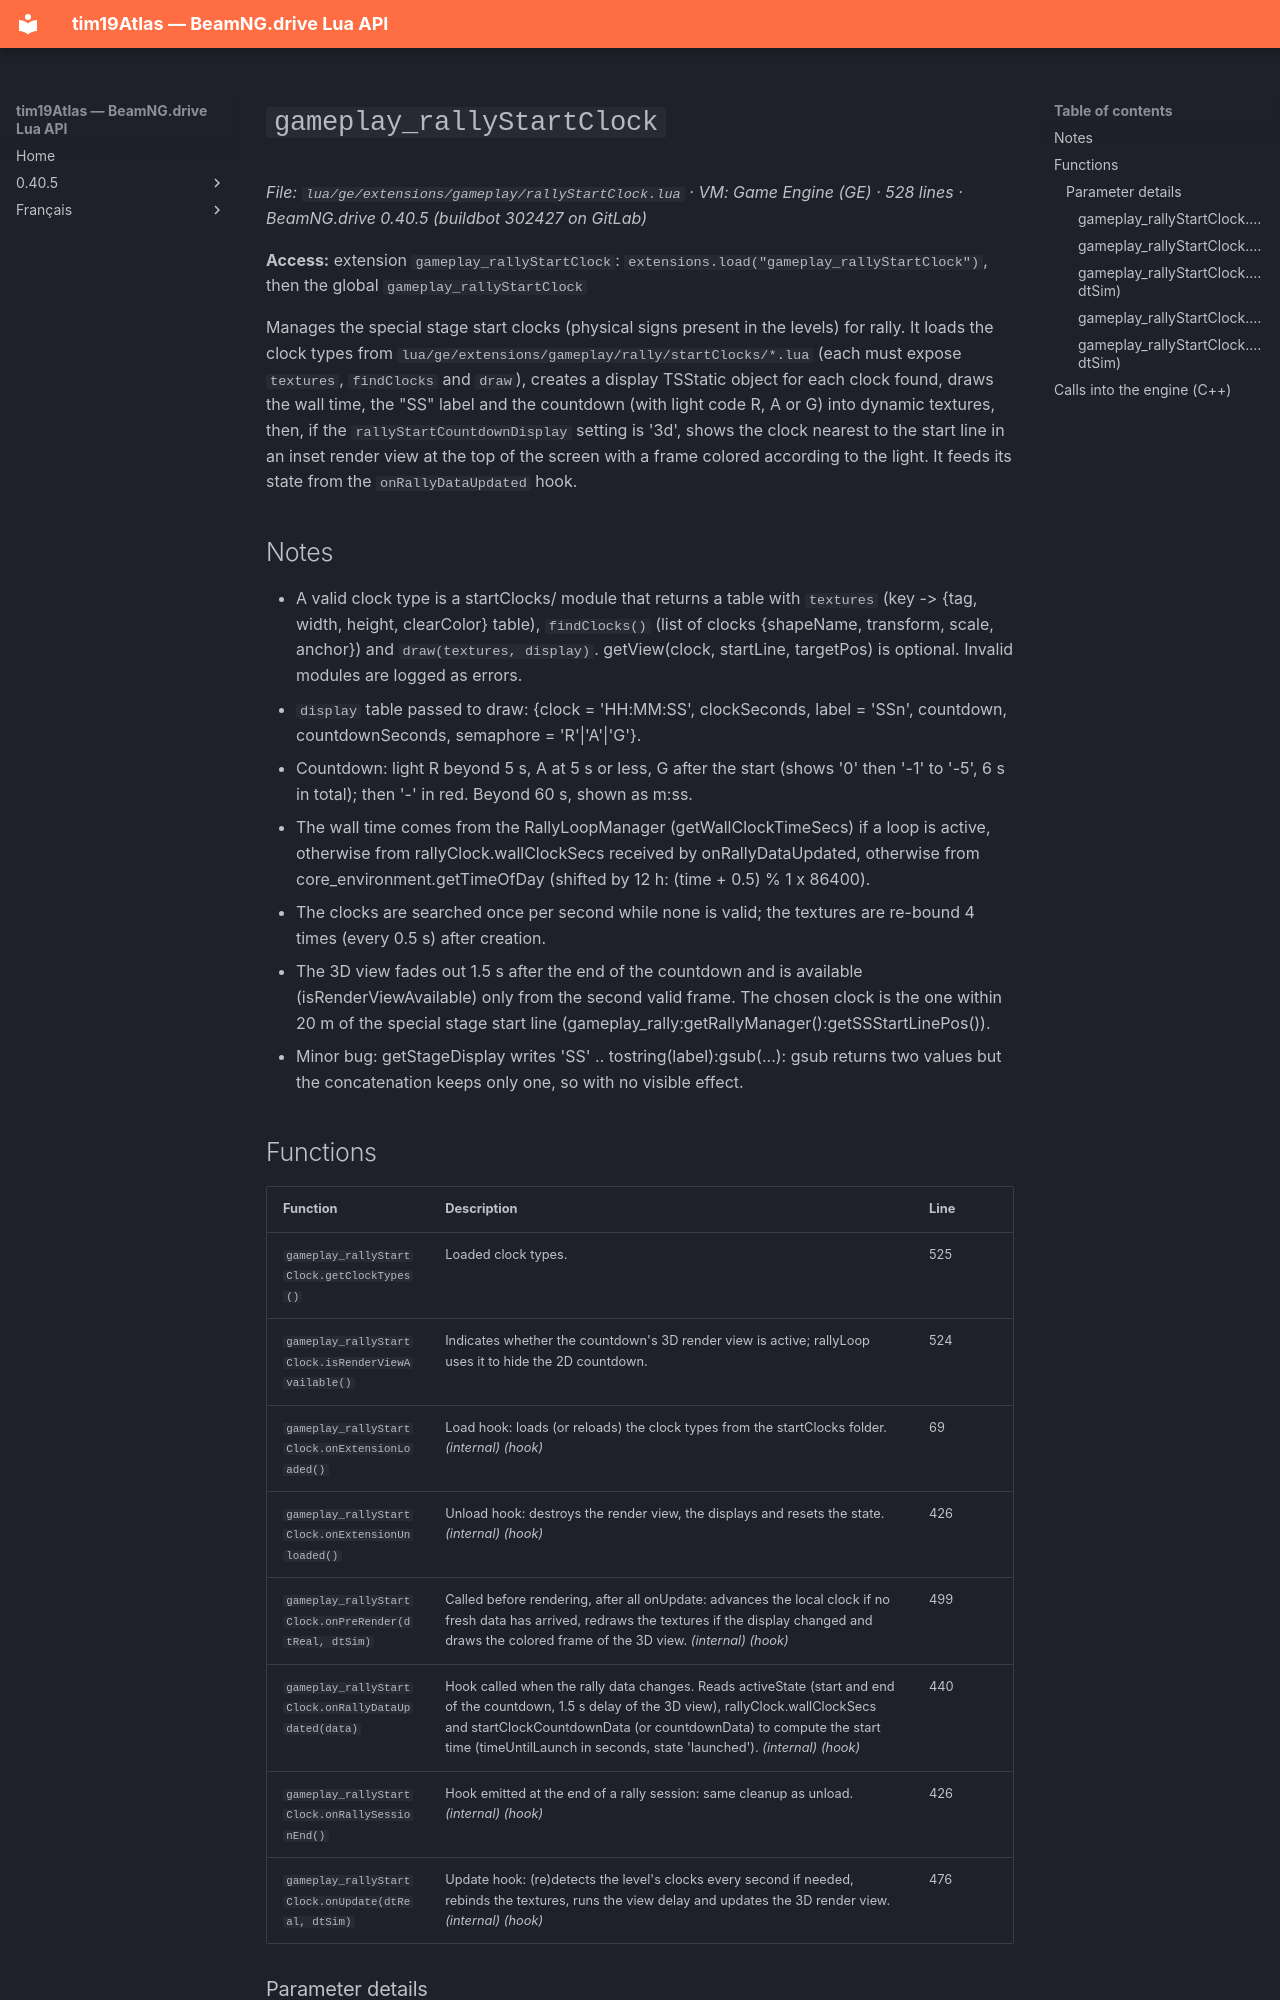

repository: Tim0219800/beamng-lua-atlas · page: 0.40.5/ge/extensions/gameplay/rallyStartClock.html · generator: mkdocs

# `gameplay_rallyStartClock`

*File: `lua/ge/extensions/gameplay/rallyStartClock.lua` · VM: Game Engine (GE) · 528 lines · BeamNG.drive 0.40.5 (buildbot 302427 on GitLab)*

**Access:** extension `gameplay_rallyStartClock`: `extensions.load("gameplay_rallyStartClock")`, then the global `gameplay_rallyStartClock`

Manages the special stage start clocks (physical signs present in the levels) for rally. It loads the clock types from `lua/ge/extensions/gameplay/rally/startClocks/*.lua` (each must expose `textures`, `findClocks` and `draw`), creates a display TSStatic object for each clock found, draws the wall time, the "SS<n>" label and the countdown (with light code R, A or G) into dynamic textures, then, if the `rallyStartCountdownDisplay` setting is '3d', shows the clock nearest to the start line in an inset render view at the top of the screen with a frame colored according to the light. It feeds its state from the `onRallyDataUpdated` hook.

## Notes

- A valid clock type is a startClocks/ module that returns a table with `textures` (key -> {tag, width, height, clearColor} table), `findClocks()` (list of clocks {shapeName, transform, scale, anchor}) and `draw(textures, display)`. getView(clock, startLine, targetPos) is optional. Invalid modules are logged as errors.
- `display` table passed to draw: {clock = 'HH:MM:SS', clockSeconds, label = 'SSn', countdown, countdownSeconds, semaphore = 'R'|'A'|'G'}.
- Countdown: light R beyond 5 s, A at 5 s or less, G after the start (shows '0' then '-1' to '-5', 6 s in total); then '-' in red. Beyond 60 s, shown as m:ss.
- The wall time comes from the RallyLoopManager (getWallClockTimeSecs) if a loop is active, otherwise from rallyClock.wallClockSecs received by onRallyDataUpdated, otherwise from core_environment.getTimeOfDay (shifted by 12 h: (time + 0.5) % 1 x 86400).
- The clocks are searched once per second while none is valid; the textures are re-bound 4 times (every 0.5 s) after creation.
- The 3D view fades out 1.5 s after the end of the countdown and is available (isRenderViewAvailable) only from the second valid frame. The chosen clock is the one within 20 m of the special stage start line (gameplay_rally:getRallyManager():getSSStartLinePos()).
- Minor bug: getStageDisplay writes 'SS' .. tostring(label):gsub(...): gsub returns two values but the concatenation keeps only one, so with no visible effect.
